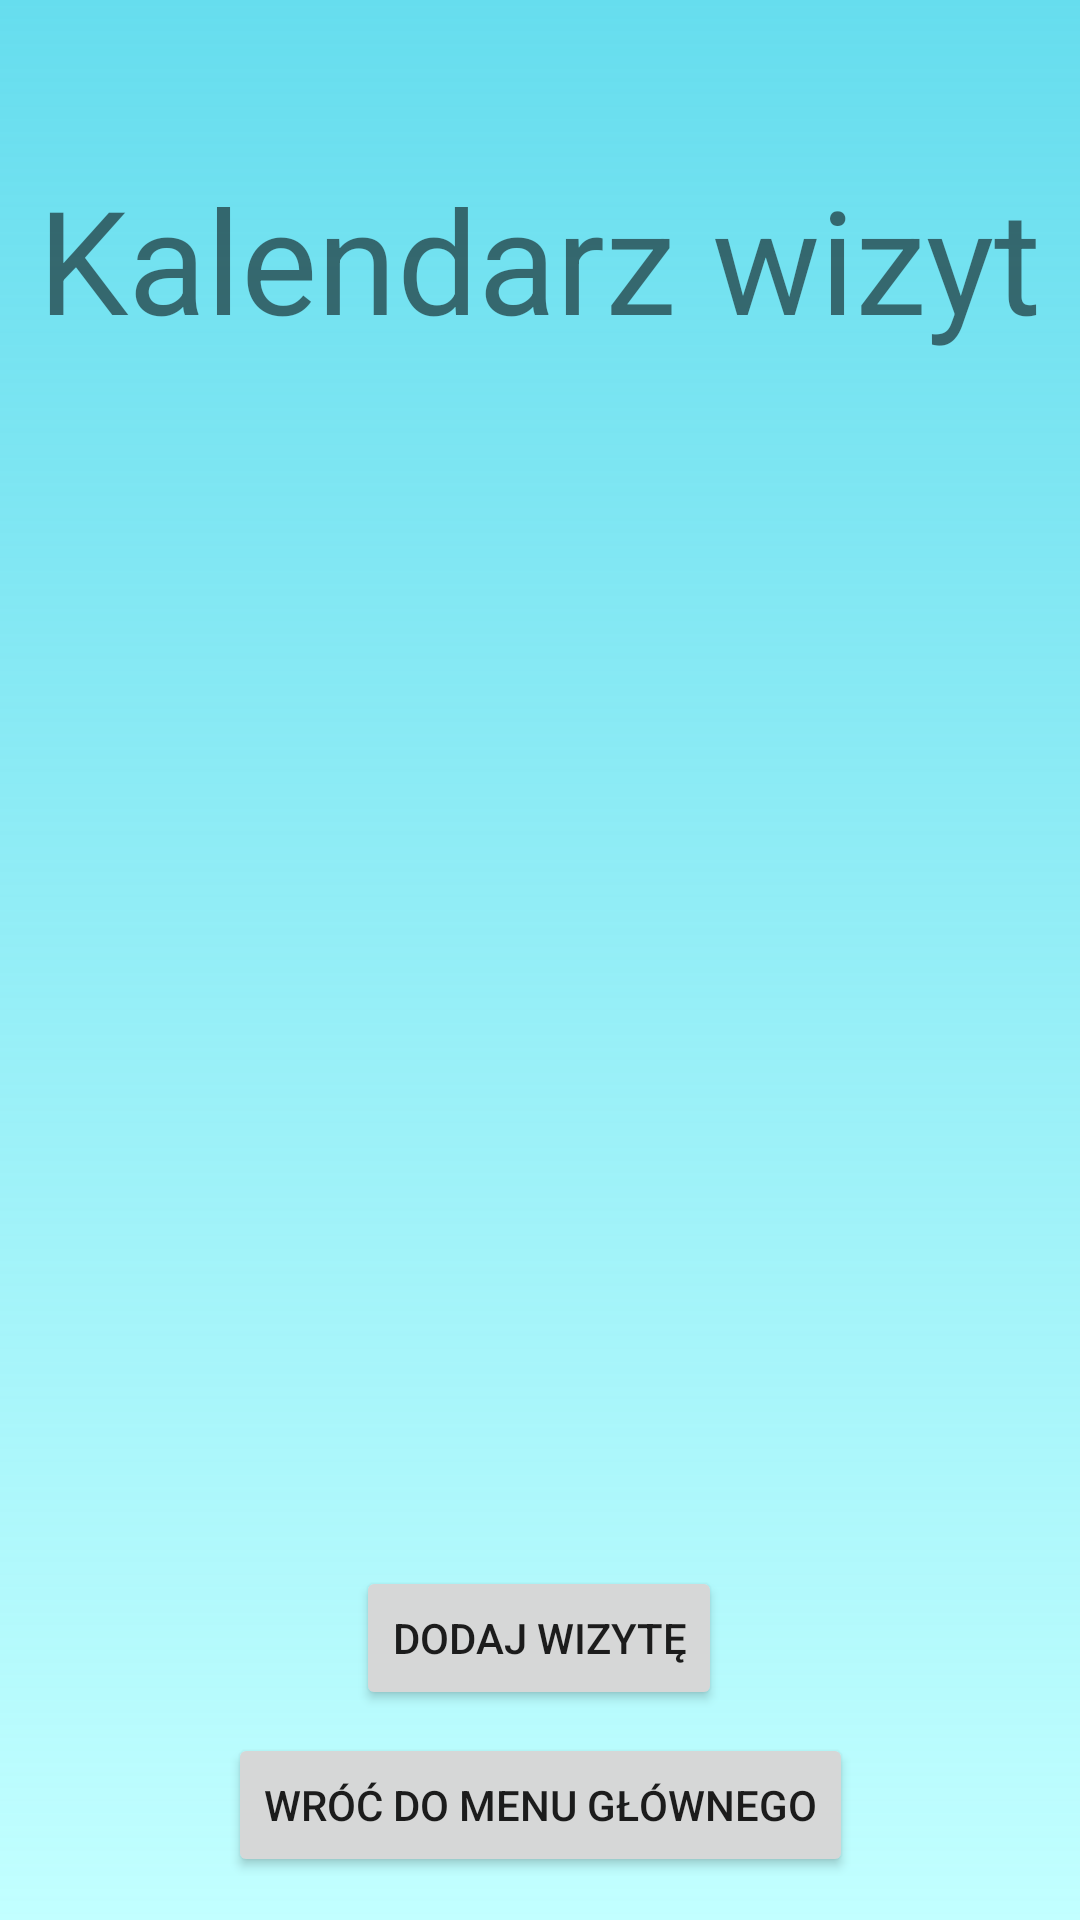

Layout XML and referenced resources for this Android screen:
<!-- AndroidManifest.xml: application theme Theme.Patient_management -->
<!-- res/layout/calendar.xml -->
<?xml version="1.0" encoding="utf-8"?>
<androidx.constraintlayout.widget.ConstraintLayout xmlns:android="http://schemas.android.com/apk/res/android"
    xmlns:app="http://schemas.android.com/apk/res-auto"
    xmlns:tools="http://schemas.android.com/tools"
    android:layout_width="match_parent"
    android:background="@drawable/gradient_background"
    android:layout_height="match_parent">

    <TextView
        android:id="@+id/textView2"
        android:layout_width="wrap_content"
        android:layout_height="wrap_content"
        android:text="Kalendarz wizyt"
        android:textSize="48sp"
        app:layout_constraintBottom_toBottomOf="parent"
        app:layout_constraintEnd_toEndOf="parent"
        app:layout_constraintHorizontal_bias="0.493"
        app:layout_constraintStart_toStartOf="parent"
        app:layout_constraintTop_toTopOf="parent"
        app:layout_constraintVertical_bias="0.094"
        tools:ignore="MissingConstraints" />

    <ListView
        android:id="@+id/list_view"
        android:layout_width="410dp"
        android:layout_height="419dp"
        android:layout_marginTop="36dp"
        app:layout_constraintBottom_toTopOf="@+id/settings_button"
        app:layout_constraintTop_toBottomOf="@+id/textView2"
        app:layout_constraintVertical_bias="0.0"
        tools:ignore="MissingConstraints"
        tools:layout_editor_absoluteX="0dp" />

    <Button
        android:id="@+id/settings_button"
        android:layout_width="wrap_content"
        android:layout_height="wrap_content"
        android:onClick="backToMenu"
        android:text="Wróć do menu głównego"
        app:layout_constraintBottom_toBottomOf="parent"
        app:layout_constraintEnd_toEndOf="parent"
        app:layout_constraintStart_toStartOf="parent"
        app:layout_constraintTop_toTopOf="parent"
        app:layout_constraintVertical_bias="0.976"
        tools:ignore="MissingConstraints" />

    <Button
        android:id="@+id/add_button"
        android:layout_width="wrap_content"
        android:layout_height="wrap_content"
        android:onClick="addVisit"
        android:text="Dodaj wizytę"
        app:layout_constraintBottom_toBottomOf="parent"
        app:layout_constraintEnd_toEndOf="parent"
        app:layout_constraintHorizontal_bias="0.498"
        app:layout_constraintStart_toStartOf="parent"
        app:layout_constraintTop_toTopOf="parent"
        app:layout_constraintVertical_bias="0.882"
        tools:ignore="MissingConstraints" />

</androidx.constraintlayout.widget.ConstraintLayout>
<!-- resources referenced by this layout -->
<resources>
  <!-- drawable gradient_background (drawable) -->
  <?xml version="1.0" encoding="utf-8"?>
  <shape android:shape="rectangle"  xmlns:android="http://schemas.android.com/apk/res/android">
      <gradient
          android:startColor="#66ddee"
          android:endColor="#66ff"
          android:angle="380"
          android:type="linear"
          />
  </shape>
  <style name="Theme.Patient_management" parent="Theme.MaterialComponents.DayNight.DarkActionBar">
          
          <item name="colorPrimary">@color/purple_500</item>
          <item name="colorPrimaryVariant">@color/purple_700</item>
          <item name="colorOnPrimary">@color/white</item>
          
          <item name="colorSecondary">@color/teal_200</item>
          <item name="colorSecondaryVariant">@color/teal_700</item>
          <item name="colorOnSecondary">@color/black</item>
          
          <item name="android:statusBarColor">?attr/colorPrimaryVariant</item>
          
      </style>
  <!-- not gathered from this repository: default colours our renderer supplied (Android Studio template values) -->
  <color name="purple_500">#FF6200EE</color>
  <color name="purple_700">#FF3700B3</color>
  <color name="teal_200">#FF03DAC5</color>
  <color name="teal_700">#FF018786</color>
  <color name="black">#FF000000</color>
  <color name="white">#FFFFFFFF</color>
</resources>
